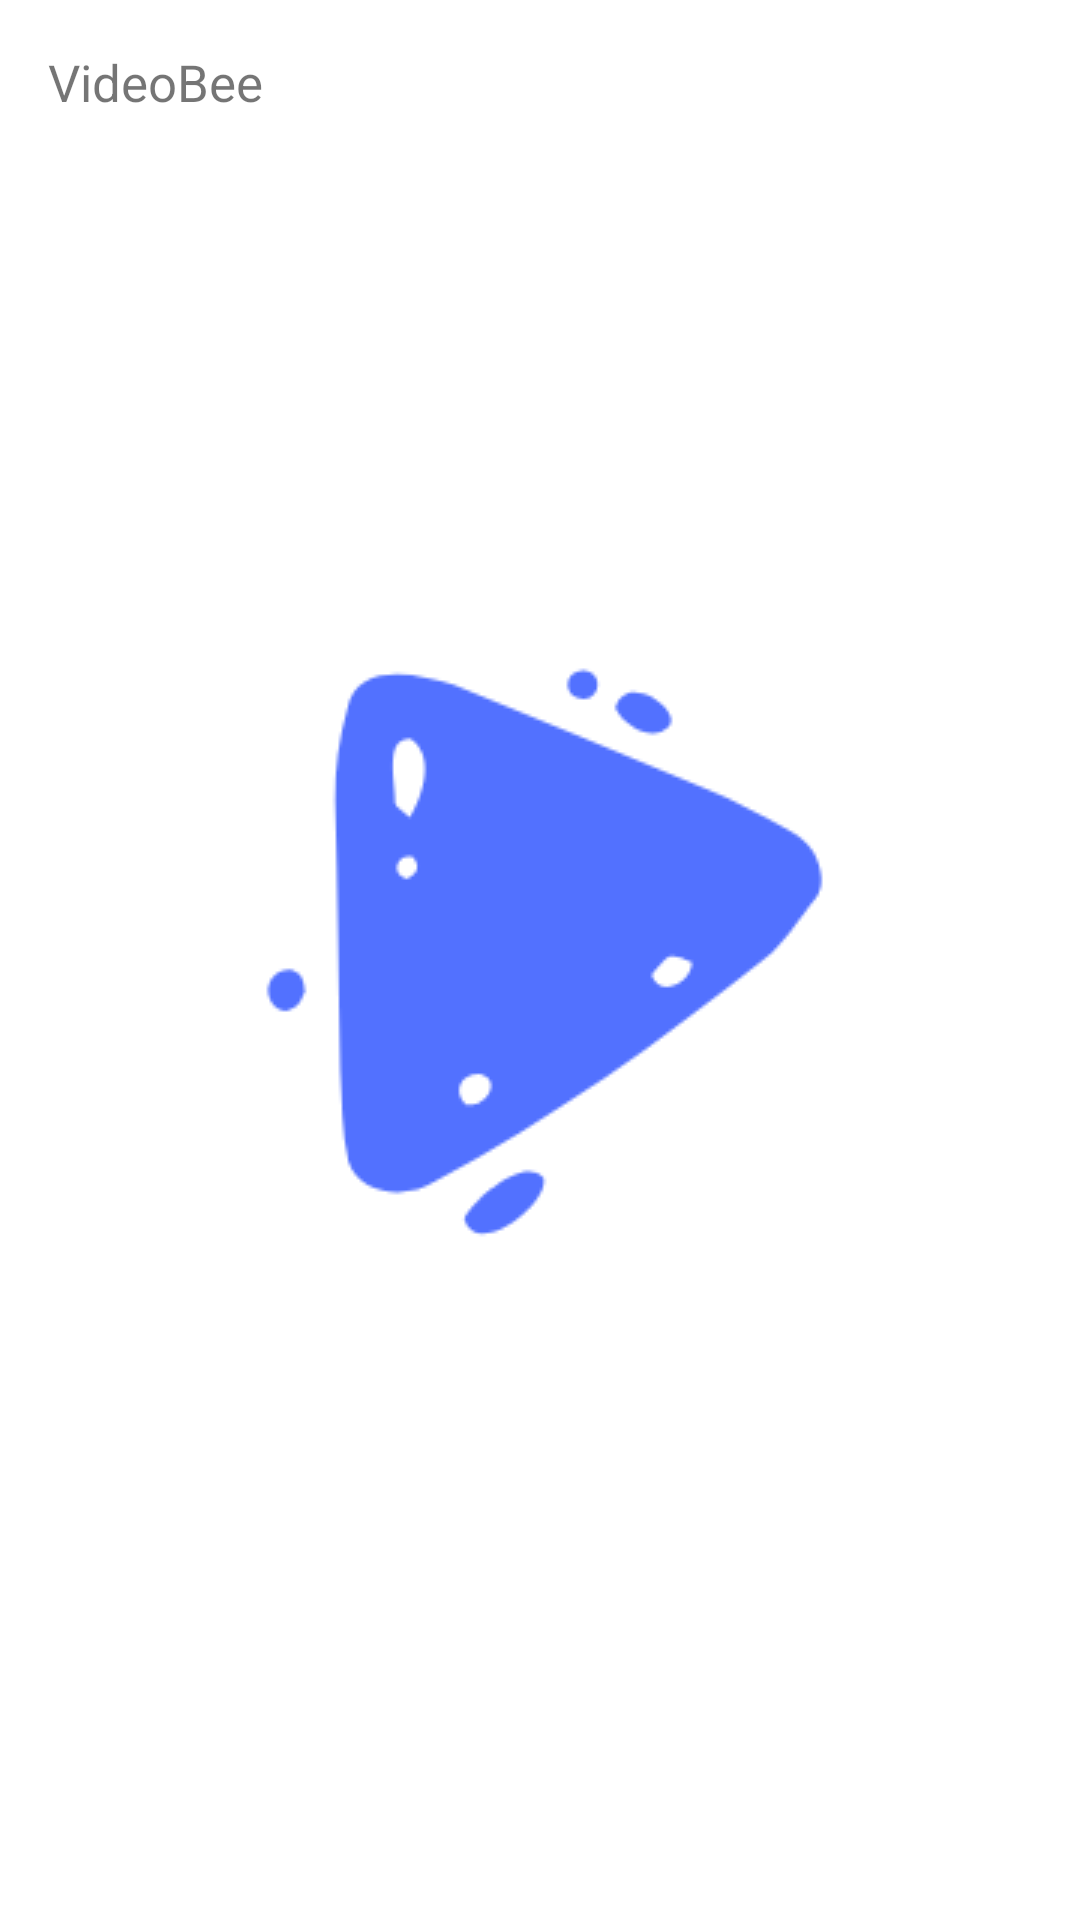

Produce the Android XML layout that renders to this screen, including the resource entries it uses.
<!-- AndroidManifest.xml: application theme splash_screen -->
<!-- res/layout/activity_about.xml -->
<?xml version="1.0" encoding="utf-8"?>
<androidx.constraintlayout.widget.ConstraintLayout xmlns:android="http://schemas.android.com/apk/res/android"
    xmlns:tools="http://schemas.android.com/tools"
    android:layout_width="match_parent"
    android:layout_height="match_parent"
    tools:context=".AboutActivity">

    <TextView
        android:id="@+id/aboutText"
        android:layout_width="match_parent"
        android:layout_height="match_parent"
        android:textSize="17sp"
        android:layout_margin="16dp"
        android:text="@string/app_name"/>

</androidx.constraintlayout.widget.ConstraintLayout>
<!-- resources referenced by this layout -->
<resources>
  <string name="app_name">VideoBee</string>
  <style name="splash_screen" parent="Theme.MaterialComponents.Light.NoActionBar">
          <item name="android:windowBackground">@drawable/splash_screen</item>
      </style>
  <!-- drawable splash_screen (drawable) -->
  <?xml version="1.0" encoding="utf-8"?>
  <layer-list xmlns:android="http://schemas.android.com/apk/res/android">
      <item android:drawable="@color/white" />
      <item android:drawable="@drawable/ic_video_bee" android:gravity="center" />
  </layer-list>
  <color name="white">#FFFFFFFF</color>
  <!-- drawable ic_video_bee: png bitmap (drawable, 6951 bytes) -->
</resources>
